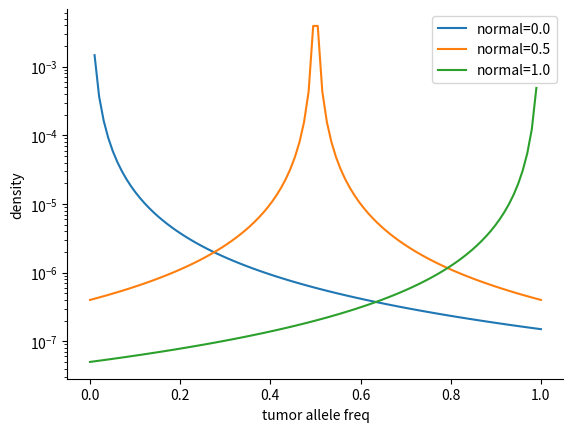
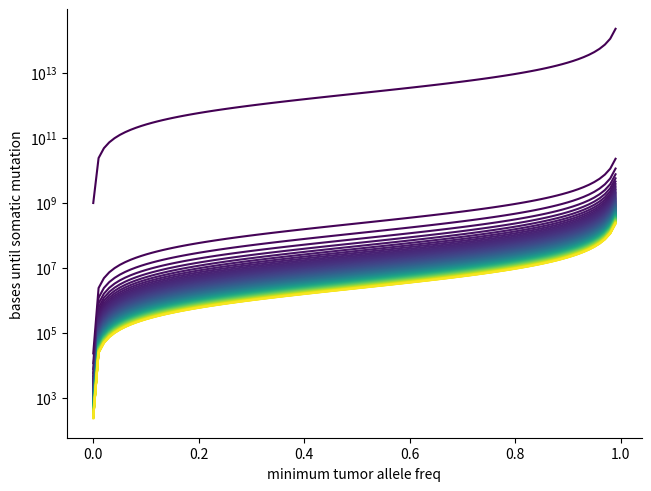

Write Python code to recreate these figures, in order.
import matplotlib.pyplot as plt
import matplotlib.gridspec as gridspec
import seaborn as sns
import numpy as np
import math
from scipy.integrate import quad
import matplotlib

HETEROZYGOSITY = 0.001
PLOIDY = 2
EFFMUT = 350000
GENOME_N = 3.5e9
EPS = 0.0001


def prior_normal(f):
    m = f * PLOIDY
    if f == 0.0:
        return HETEROZYGOSITY * sum(1.0 / m for m in range(1, PLOIDY + 1))
    else:
        return HETEROZYGOSITY / m


def prior(f_tumor, f_normal, effmut=EFFMUT):
    f_somatic = abs(f_tumor - f_normal)
    p = effmut * (1 / (f_somatic ** 2)) / GENOME_N
    return p * prior_normal(f_normal)
    #p = math.log(EFFMUT) - (2 * math.log(f_somatic) + math.log(GENOME_N))
    #return math.exp(p) * prior_normal(f_normal)


for f_normal in [0.0, 0.5, 1.0]:
    x = np.linspace(0.0, 1.0, 100)
    y = [prior(f, f_normal) for f in x]
    print(math.fsum(y))
    plt.semilogy(x, y, "-", label="normal={}".format(f_normal))

sns.despine()
plt.legend()
plt.xlabel("tumor allele freq")
plt.ylabel("density")

plt.savefig("tumor-normal-prior.svg", bbox_inches="tight")


plt.figure(constrained_layout=True)

x = np.linspace(0.0001, 1.0, 100)

norm = matplotlib.colors.Normalize(vmin=1, vmax=1000000)
cmap = matplotlib.cm.get_cmap("viridis")

for effmut in range(1, 1_000_000, 10000):
    prob = lambda f: prior(f, 0.0, effmut)

    y = [quad(prob, f, 1.0)[0] for f in x]
    y = 1.0 / np.array(y)
    #y = [1.0 / prior(f, f_normal, effmut) for f in x]
    
    plt.semilogy(x, y, "-", color=cmap(norm(effmut)))

sns.despine()
plt.xlabel("minimum tumor allele freq")
plt.ylabel("bases until somatic mutation")

plt.savefig("tumor-normal-prior-bases-until.svg", bbox_inches="tight")
